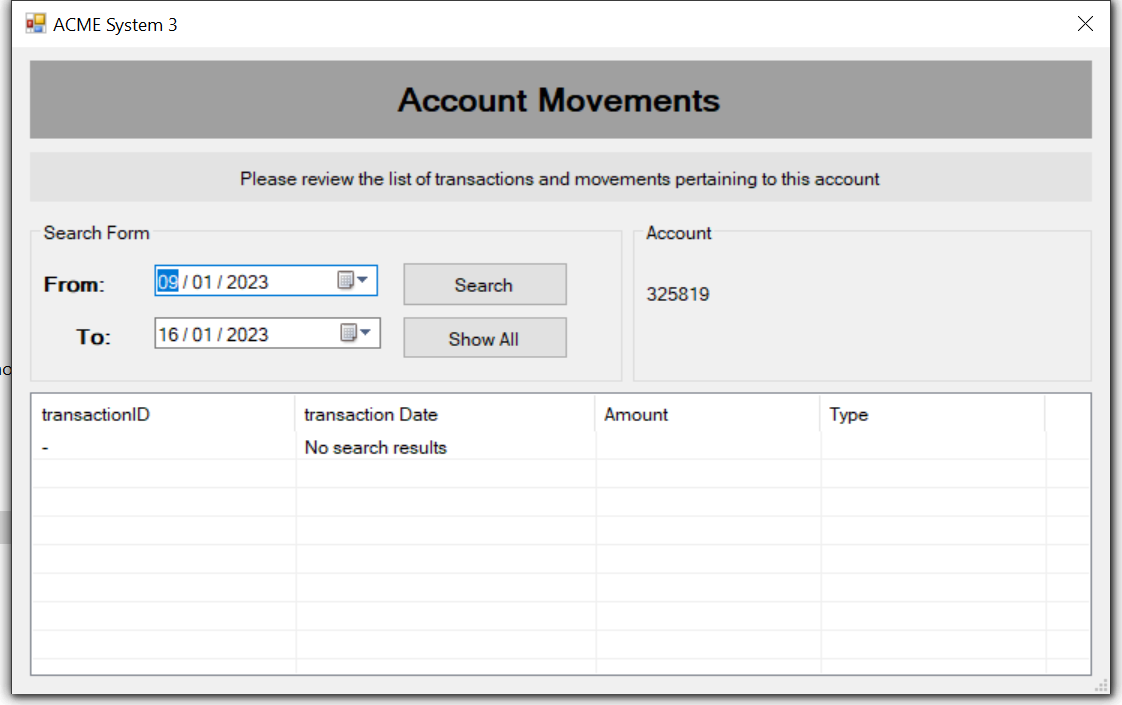
Task: Estrutura Empresarial Robótica
Workflow: ACME_LegacyAccountMovements

Step 1: Use Application: ACME System 3 on 'ClientAccountMovemnets' (acme-system3.exe)
